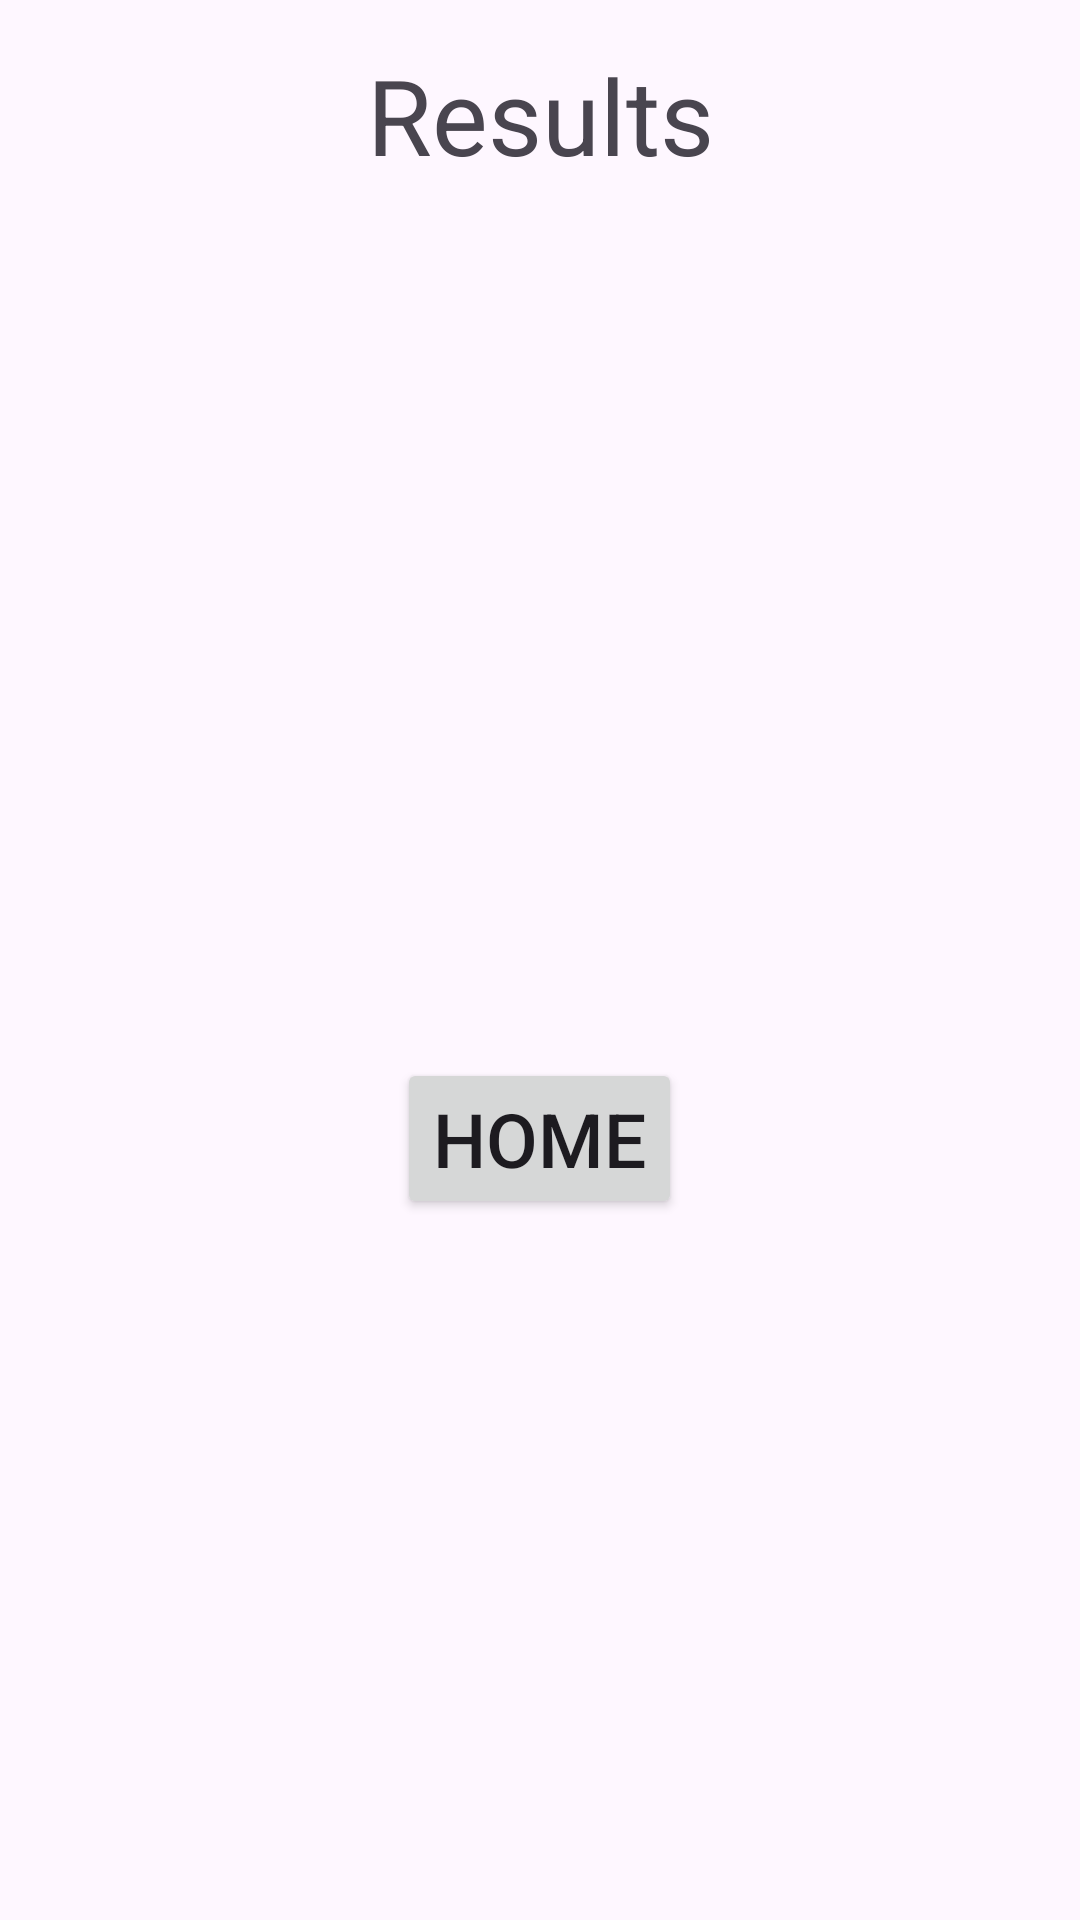

Here is an Android app screen rendered from its layout file. Give the layout XML and the strings, colors and styles it references.
<!-- AndroidManifest.xml: application theme Theme.PerfectColoriesApp -->
<!-- res/layout/fragment_result.xml -->
<?xml version="1.0" encoding="utf-8"?>
<layout
        xmlns:android="http://schemas.android.com/apk/res/android"
        xmlns:tools="http://schemas.android.com/tools"
        xmlns:app="http://schemas.android.com/apk/res-auto"
        tools:context=".ResultFragment">

    <LinearLayout
                 android:layout_width="match_parent"
                 android:layout_height="match_parent"
                  android:layout_marginHorizontal="30dp"
                  android:layout_marginVertical="30dp"
                 android:orientation="vertical">

        <TextView
                android:layout_width="match_parent"
                android:layout_height="wrap_content"
                android:text="Results"
                android:textSize="35sp"
                android:layout_marginVertical="15dp"
                android:gravity="center_horizontal"
        />

        <TextView
                android:id="@+id/tvResultNormal"
                android:layout_width="match_parent"
                android:layout_height="wrap_content"
                android:layout_marginVertical="25dp"
                android:textSize="25sp"
        />

        <TextView
                android:id="@+id/tvGainWeight"
                android:layout_width="match_parent"
                android:layout_height="wrap_content"
                android:layout_marginVertical="25dp"
                android:textSize="25sp"
        />

        <TextView
                android:id="@+id/tvLoseWeight"
                android:layout_width="match_parent"
                android:layout_height="wrap_content"
                android:layout_marginVertical="25dp"
                android:textSize="25sp"
        />

        <Button
                android:id="@+id/btHome"
                android:layout_width="wrap_content"
                android:layout_height="wrap_content"
                android:layout_marginTop="25dp"
                android:text="Home"
                android:textSize="25sp"
                android:layout_gravity="center_horizontal"
        />

    </LinearLayout>
</layout>
<!-- resources referenced by this layout -->
<resources>
  <style name="Theme.PerfectColoriesApp" parent="Base.Theme.PerfectColoriesApp" />
  <style name="Base.Theme.PerfectColoriesApp" parent="Theme.Material3.DayNight.NoActionBar">
          
          
      </style>
</resources>
